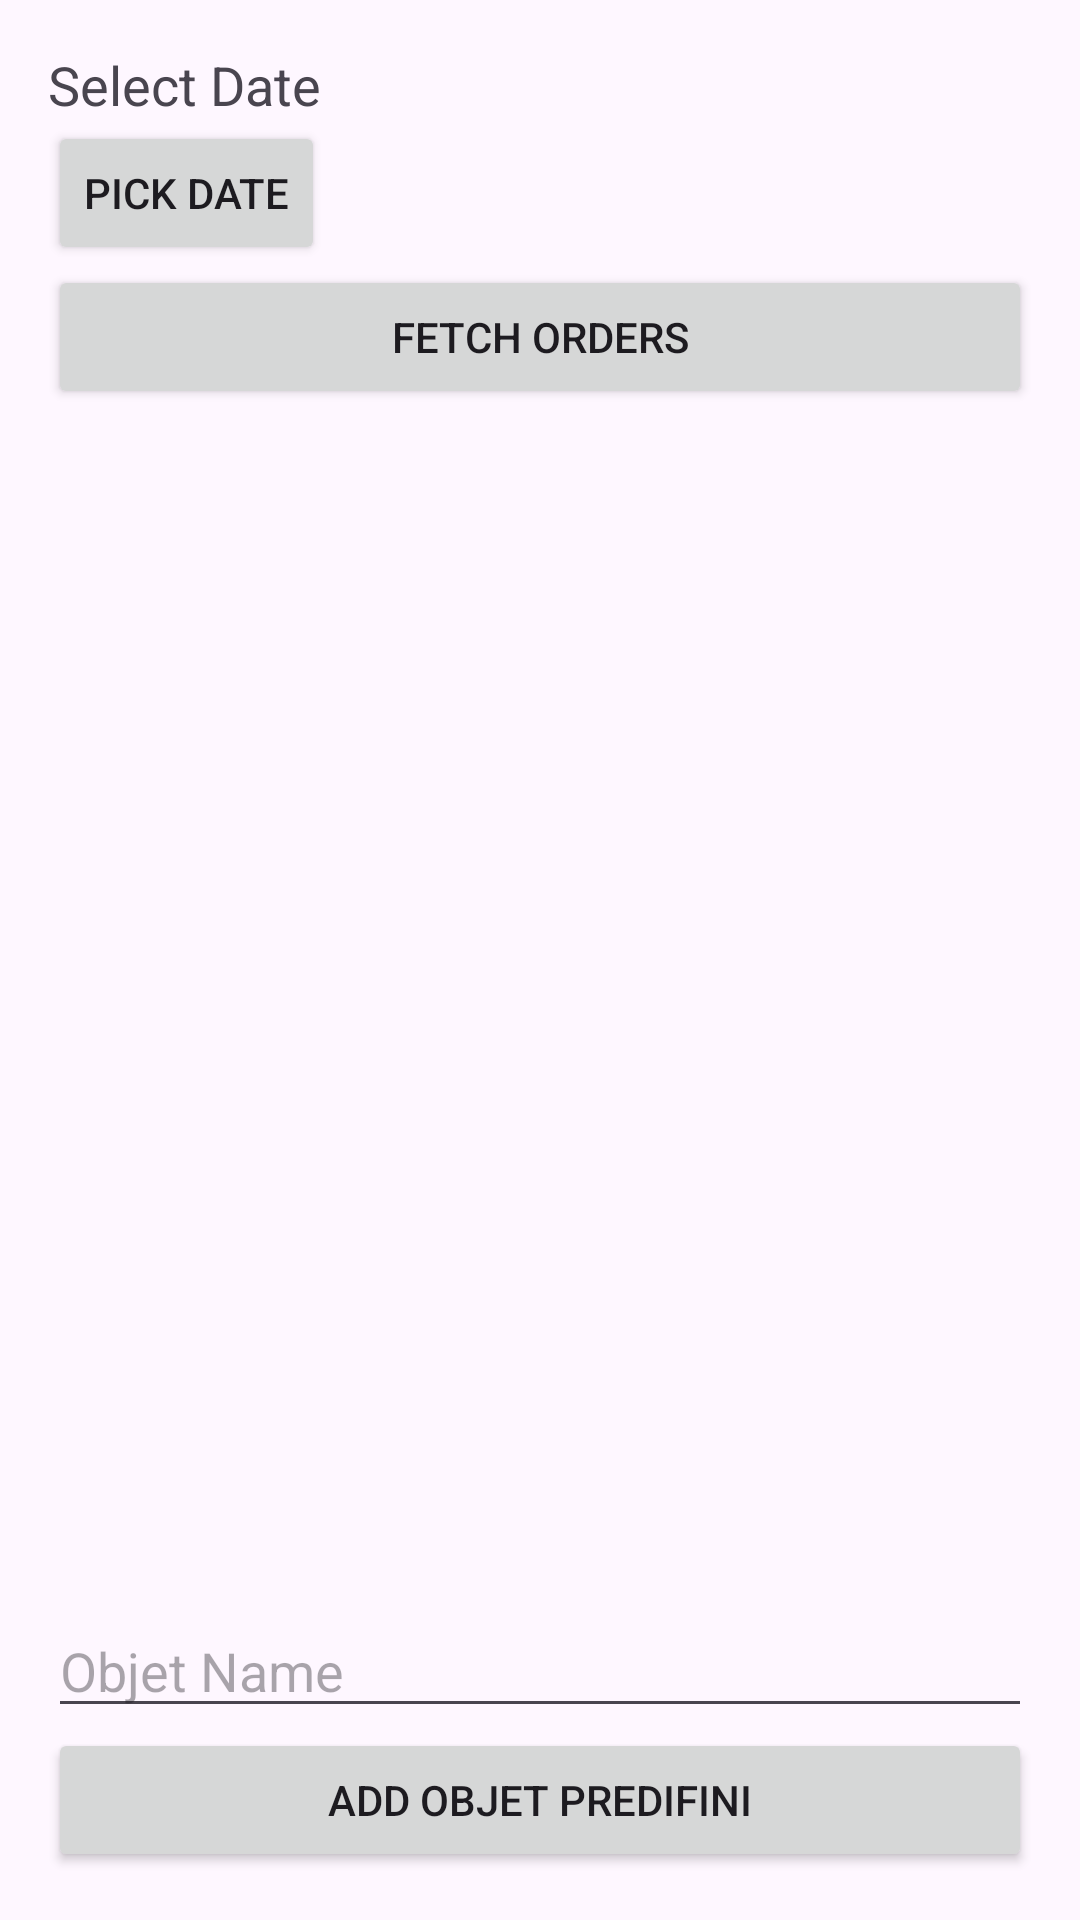

Layout XML and referenced resources for this Android screen:
<!-- AndroidManifest.xml: application theme Theme.MultilabMob -->
<!-- res/layout/activity_admin_panel.xml -->
<LinearLayout
    xmlns:android="http://schemas.android.com/apk/res/android"
    android:layout_width="match_parent"
    android:layout_height="match_parent"
    android:orientation="vertical"
    android:padding="16dp">

    <TextView
        android:id="@+id/selectedDateText"
        android:layout_width="wrap_content"
        android:layout_height="wrap_content"
        android:text="Select Date"
        android:textSize="18sp" />

    <Button
        android:id="@+id/selectDateButton"
        android:layout_width="wrap_content"
        android:layout_height="wrap_content"
        android:text="Pick Date" />

    <Button
        android:id="@+id/fetchOrdersButton"
        android:layout_width="match_parent"
        android:layout_height="wrap_content"
        android:text="Fetch Orders" />

    <androidx.recyclerview.widget.RecyclerView
        android:id="@+id/recyclerViewOrders"
        android:layout_width="match_parent"
        android:layout_height="0dp"
        android:layout_weight="1" />

    <EditText
        android:id="@+id/editTextObjetName"
        android:layout_width="match_parent"
        android:layout_height="wrap_content"
        android:hint="Objet Name" />

    <Button
        android:id="@+id/addObjetButton"
        android:layout_width="match_parent"
        android:layout_height="wrap_content"
        android:text="Add Objet Predifini" />
</LinearLayout>
<!-- resources referenced by this layout -->
<resources>
  <style name="Theme.MultilabMob" parent="Base.Theme.MultilabMob" />
  <style name="Base.Theme.MultilabMob" parent="Theme.Material3.DayNight.NoActionBar">
          
          
      </style>
</resources>
